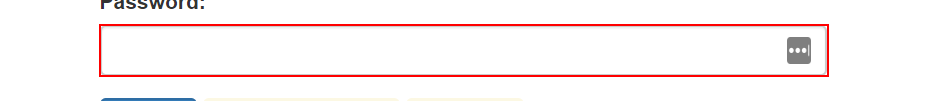
Task: Robotic Enterprise Framework
Workflow: LoginSequence

Step 1: type a value into the text box 'password' in window 'ACME System 1 - Account - Log In' (chrome.exe)

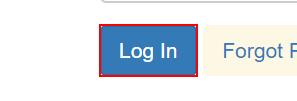
Step 2: click on the button in window 'ACME System 1 - Account - Log In' (chrome.exe)

Step 3: find the heading in window 'ACME System 1 - Dashboard' (chrome.exe) (no picture)

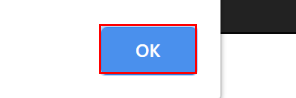
Step 4 [else]: click on the push button in window 'ACME System 1 - Account - Log In - *' (chrome.exe)
